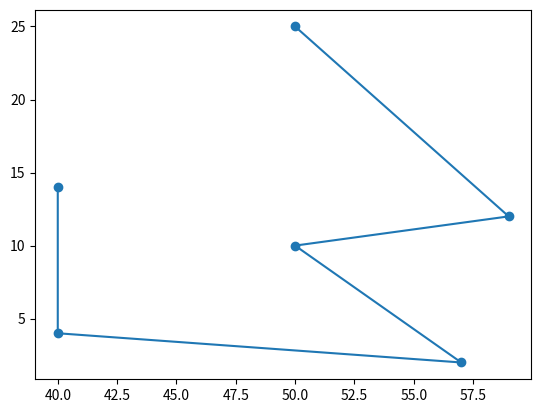

Here is the Python script that generated this plot: (Note: this script raises an exception after producing the figure.)
import numpy as np
import scipy.interpolate as si
import matplotlib.pyplot as plt

def bspline(cv, n=100, degree=3, periodic=False):
    """ Calculate n samples on a bspline

        cv :      Array ov control vertices
        n  :      Number of samples to return
        degree:   Curve degree
        periodic: True - Curve is closed
                  False - Curve is open
    """

    # If periodic, extend the point array by count+degree+1
    cv = np.asarray(cv)
    count = len(cv)

    if periodic:
        factor, fraction = divmod(count+degree+1, count)
        cv = np.concatenate((cv,) * factor + (cv[:fraction],))
        count = len(cv)
        degree = np.clip(degree,1,degree)

    # If opened, prevent degree from exceeding count-1
    else:
        degree = np.clip(degree,1,count-1)


    # Calculate knot vector
    kv = None
    if periodic:
        kv = np.arange(0-degree,count+degree+degree-1)
    else:
        kv = np.clip(np.arange(count+degree+1)-degree,0,count-degree)

    # Calculate query range
    u = np.linspace(periodic,(count-degree),n)


    # Calculate result
    return np.array(si.splev(u, (kv,cv.T,degree)))


colors = ('b', 'g', 'r', 'c', 'm', 'y', 'k')

cv = np.array([[ 50.,  25.],
   [ 59.,  12.],
   [ 50.,  10.],
   [ 57.,   2.],
   [ 40.,   4.],
   [ 40.,   14.]])

plt.plot(cv[:,0],cv[:,1], 'o-', label='Control Points')

for d in range(1,21):
    p = bspline(cv,n=100,degree=d,periodic=True)
    x,y = p.T
    plt.plot(x,y,'k-',label='Degree %s'%d,color=colors[d%len(colors)])

plt.minorticks_on()
plt.legend()
plt.xlabel('x')
plt.ylabel('y')
plt.xlim(35, 70)
plt.ylim(0, 30)
plt.gca().set_aspect('equal', adjustable='box')
plt.show()